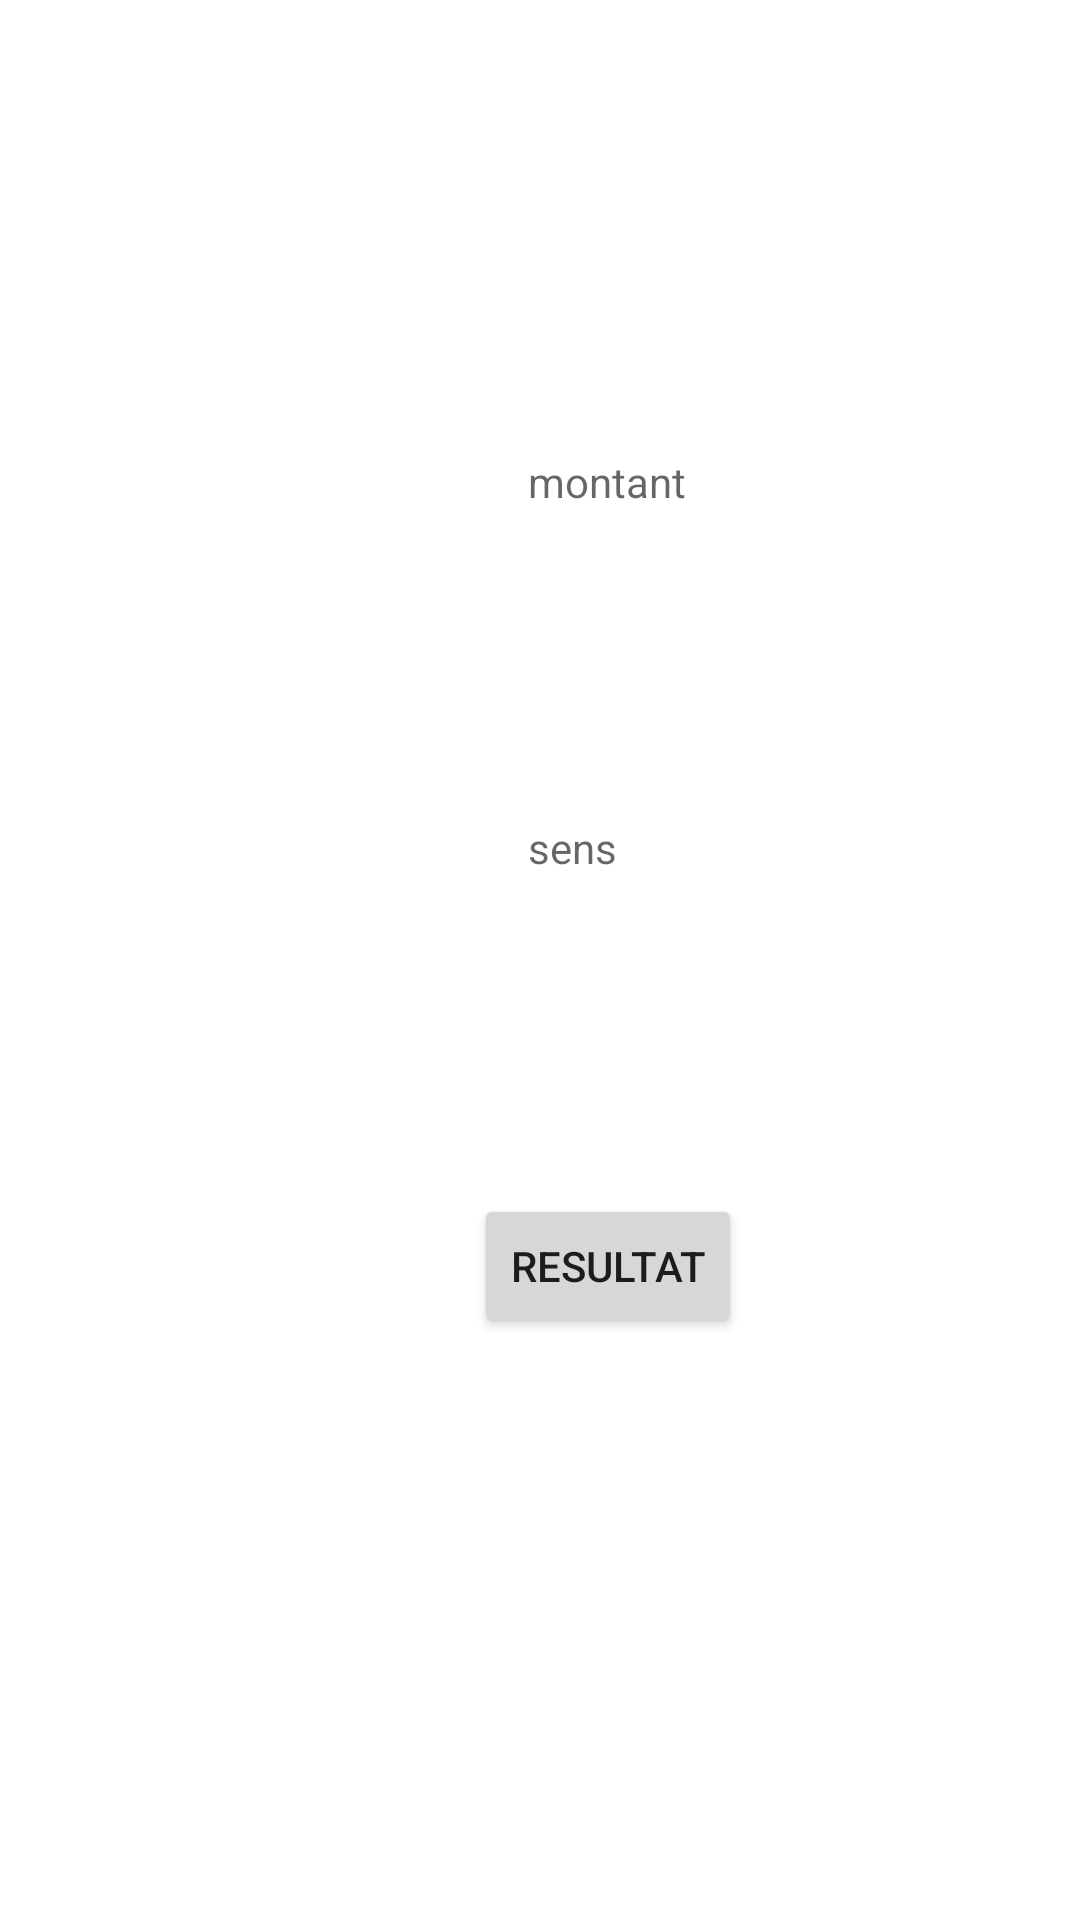

Here is an Android app screen rendered from its layout file. Give the layout XML and the strings, colors and styles it references.
<!-- AndroidManifest.xml: application theme Theme.TP2_arij_knani -->
<!-- res/layout/activity_conversion.xml -->
<?xml version="1.0" encoding="utf-8"?>
<androidx.constraintlayout.widget.ConstraintLayout xmlns:android="http://schemas.android.com/apk/res/android"
    xmlns:app="http://schemas.android.com/apk/res-auto"
    xmlns:tools="http://schemas.android.com/tools"
    android:layout_width="match_parent"
    android:layout_height="match_parent"
    tools:context=".ConversionActivity">

    <TextView
        android:id="@+id/mys"
        android:hint="@string/tv_sens"
        android:layout_width="wrap_content"
        android:layout_height="wrap_content"
        android:layout_marginStart="176dp"
        android:layout_marginTop="103dp"

        app:layout_constraintStart_toStartOf="parent"
        app:layout_constraintTop_toBottomOf="@+id/mym" />

    <Button
        android:id="@+id/btnconv"
        android:layout_width="wrap_content"
        android:layout_height="wrap_content"
        android:layout_marginStart="158dp"
        android:layout_marginTop="106dp"
        android:text="@string/btn_res"
        app:layout_constraintStart_toStartOf="parent"
        app:layout_constraintTop_toBottomOf="@+id/mys" />

    <TextView
        android:id="@+id/mym"
        android:layout_width="wrap_content"
        android:layout_height="wrap_content"
        android:layout_marginStart="176dp"
        android:layout_marginTop="151dp"
        android:hint="@string/tv_montant"
        app:layout_constraintStart_toStartOf="parent"
        app:layout_constraintTop_toTopOf="parent" />
</androidx.constraintlayout.widget.ConstraintLayout>
<!-- resources referenced by this layout -->
<resources>
  <string name="btn_res">Resultat</string>
  <string name="tv_montant">montant</string>
  <string name="tv_sens">sens</string>
  <style name="Theme.TP2_arij_knani" parent="Theme.MaterialComponents.DayNight.DarkActionBar">
          
          <item name="colorPrimary">@color/purple_500</item>
          <item name="colorPrimaryVariant">@color/purple_700</item>
          <item name="colorOnPrimary">@color/white</item>
          
          <item name="colorSecondary">@color/teal_200</item>
          <item name="colorSecondaryVariant">@color/teal_700</item>
          <item name="colorOnSecondary">@color/black</item>
          
          <item name="android:statusBarColor" tools:targetApi="l">?attr/colorPrimaryVariant</item>
          
      </style>
  <!-- not gathered from this repository: default colours our renderer supplied (Android Studio template values) -->
  <color name="purple_500">#FF6200EE</color>
  <color name="purple_700">#FF3700B3</color>
  <color name="teal_200">#FF03DAC5</color>
  <color name="teal_700">#FF018786</color>
  <color name="black">#FF000000</color>
  <color name="white">#FFFFFFFF</color>
</resources>
